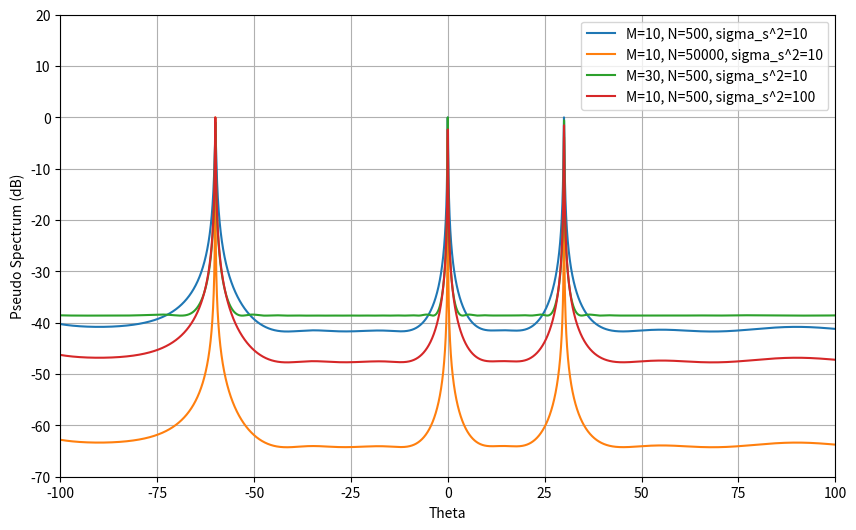

The script that saved this image:
import numpy as np
import matplotlib.pyplot as plt


# Define the MUSIC function
def MUSIC(M, N, sigma_s):
    sigma_w = 1
    theta_k = np.radians(np.array([0, 30, -60]))  # Convert degrees to radians
    K = len(theta_k)
    A = np.zeros((M, K), dtype=complex)
    for m in range(M):
        for k in range(K):
            A[m, k] = np.exp(1j * np.pi * np.sin(theta_k[k]) * m)

    X = np.sqrt(sigma_s) * np.random.randn(K, N)  # Source signal sequence
    W = np.sqrt(sigma_w) * np.random.randn(M, N)  # Noise
    Y = A @ X + W  # Signal + noise
    R = Y @ Y.conj().T / N  # Correlation matrix
    _, V = np.linalg.eigh(R)  # Eigen-decomposition of R
    V_2 = V[:, :M - K]  # Noise subspace

    theta_x = np.linspace(-100, 100, 200001)  # Fine angle sweep
    spectrum = np.zeros(theta_x.shape)
    for i, theta in enumerate(theta_x):
        alpha = np.exp(1j * np.pi * np.sin(np.radians(theta)) * np.arange(M))
        spectrum[i] = 1 / np.linalg.norm(V_2.conj().T @ alpha) ** 2

    spectrum = 10 * np.log10(spectrum / np.max(spectrum))  # Convert to dB
    return theta_x, spectrum


# Plot setup
plt.figure(figsize=(10, 6))
for i, params in enumerate([(10, 500, 10), (10, 50000, 10), (30, 500, 10), (10, 500, 100)], start=1):
    theta_x, pseudo_spectrum = MUSIC(*params)
    plt.plot(theta_x, pseudo_spectrum, linewidth=1.5, label=f'M={params[0]}, N={params[1]}, sigma_s^2={params[2]}')

plt.legend()
plt.grid(True)
plt.xlabel('Theta')
plt.ylabel('Pseudo Spectrum (dB)')
plt.axis([-100, 100, -70, 20])
plt.show()
